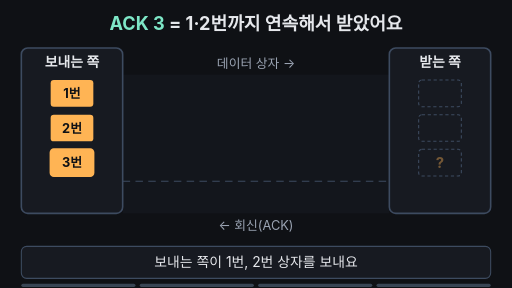
t = 0.00 s
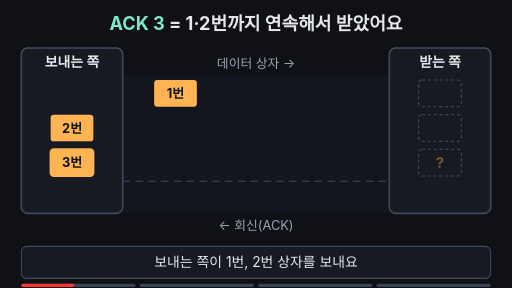
t = 1.68 s
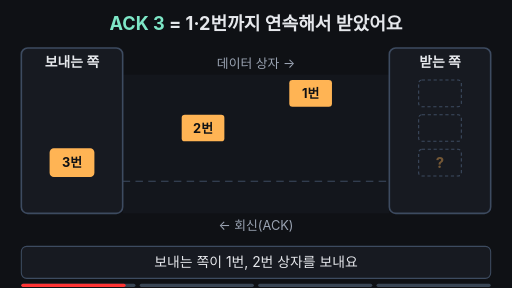
t = 3.33 s
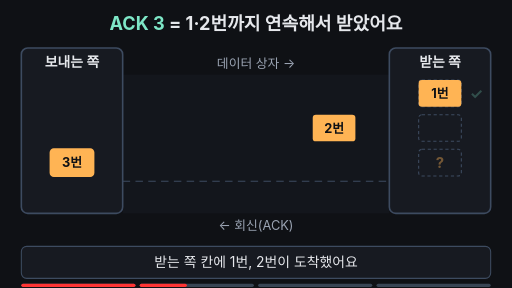
t = 4.97 s
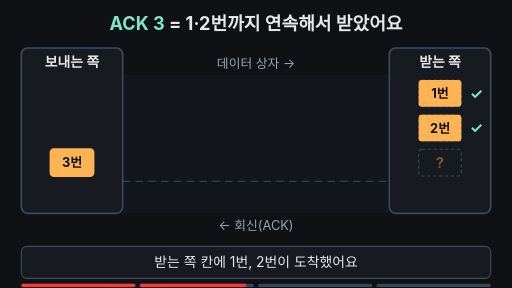
t = 6.65 s
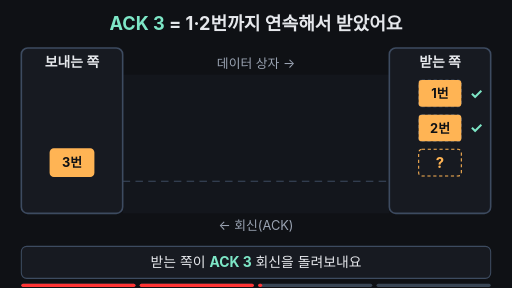
t = 7.00 s

The animated SVG that drew these frames (rendered in a browser with its animation timeline set to each time). Animation: 21 SMIL elements (animate=17,animateTransform=4); frames cover the first 7.00 s, repeats indefinitely.

<svg xmlns="http://www.w3.org/2000/svg" viewBox="0 0 960 540" width="960" height="540" font-family="-apple-system,'Apple SD Gothic Neo','Segoe UI',sans-serif">
  <rect width="960" height="540" fill="#0f1115"/>
  <text x="480" y="56" text-anchor="middle" font-size="34" font-weight="700" fill="#e6e8ec"><tspan fill="#7ee7c7">ACK 3</tspan> = 1·2번까지 연속해서 받았어요</text>
  <!-- road -->
  <rect x="230" y="140" width="500" height="260" fill="#13161c"/>
  <line x1="230" y1="340" x2="730" y2="340" stroke="#3d4b60" stroke-width="2" stroke-dasharray="14 10"/>
  <text x="480" y="128" text-anchor="middle" font-size="24" fill="#9aa3b2">데이터 상자 →</text>
  <text x="480" y="432" text-anchor="middle" font-size="24" fill="#9aa3b2">← 회신(ACK)</text>
  <!-- panels -->
  <rect x="40" y="90" width="190" height="310" rx="12" fill="#171a21" stroke="#3d4b60" stroke-width="3"/>
  <text x="135" y="126" text-anchor="middle" font-size="26" font-weight="700" fill="#e6e8ec">보내는 쪽</text>
  <rect x="730" y="90" width="190" height="310" rx="12" fill="#171a21" stroke="#3d4b60" stroke-width="3"/>
  <text x="825" y="126" text-anchor="middle" font-size="26" font-weight="700" fill="#e6e8ec">받는 쪽</text>
  <!-- receiver slots -->
  <rect x="785" y="150" width="80" height="50" rx="6" fill="none" stroke="#3d4b60" stroke-width="2" stroke-dasharray="6 5"/>
  <rect x="785" y="215" width="80" height="50" rx="6" fill="none" stroke="#3d4b60" stroke-width="2" stroke-dasharray="6 5"/>
  <rect x="785" y="280" width="80" height="50" rx="6" fill="none" stroke="#3d4b60" stroke-width="2" stroke-dasharray="6 5">
    <animate attributeName="stroke" dur="14s" repeatCount="indefinite" keyTimes="0;0.48;0.5;0.95;0.97;1" values="#3d4b60;#3d4b60;#ffb454;#ffb454;#3d4b60;#3d4b60"/>
  </rect>
  <text x="825" y="315" text-anchor="middle" font-size="28" font-weight="700" fill="#ffb454" opacity="0.4">?<animate attributeName="opacity" dur="14s" repeatCount="indefinite" keyTimes="0;0.48;0.5;0.95;0.97;1" values="0.4;0.4;1;1;0.4;0.4"/></text>
  <text x="893" y="185" text-anchor="middle" font-size="28" font-weight="700" fill="#7ee7c7" opacity="0">✓<animate attributeName="opacity" dur="14s" repeatCount="indefinite" keyTimes="0;0.35;0.37;0.95;0.97;1" values="0;0;1;1;0;0"/></text>
  <text x="893" y="250" text-anchor="middle" font-size="28" font-weight="700" fill="#7ee7c7" opacity="0">✓<animate attributeName="opacity" dur="14s" repeatCount="indefinite" keyTimes="0;0.45;0.47;0.95;0.97;1" values="0;0;1;1;0;0"/></text>
  <!-- box 1 -->
  <g>
    <animateTransform attributeName="transform" type="translate" dur="14s" repeatCount="indefinite" keyTimes="0;0.03;0.35;0.97;0.971;1" values="0 0;0 0;690 0;690 0;0 0;0 0"/>
    <animate attributeName="opacity" dur="14s" repeatCount="indefinite" keyTimes="0;0.95;0.97;0.98;1" values="1;1;0;0;1"/>
    <rect x="95" y="150" width="80" height="50" rx="6" fill="#ffb454"/>
    <text x="135" y="184" text-anchor="middle" font-size="24" font-weight="700" fill="#0f1115">1번</text>
  </g>
  <!-- box 2 -->
  <g>
    <animateTransform attributeName="transform" type="translate" dur="14s" repeatCount="indefinite" keyTimes="0;0.12;0.45;0.97;0.971;1" values="0 0;0 0;690 0;690 0;0 0;0 0"/>
    <animate attributeName="opacity" dur="14s" repeatCount="indefinite" keyTimes="0;0.95;0.97;0.98;1" values="1;1;0;0;1"/>
    <rect x="95" y="215" width="80" height="50" rx="6" fill="#ffb454"/>
    <text x="135" y="249" text-anchor="middle" font-size="24" font-weight="700" fill="#0f1115">2번</text>
  </g>
  <!-- box 3 -->
  <g>
    <animateTransform attributeName="transform" type="translate" dur="14s" repeatCount="indefinite" keyTimes="0;0.82;0.94;0.97;0.971;1" values="0 0;0 0;690 0;690 0;0 0;0 0"/>
    <animate attributeName="opacity" dur="14s" repeatCount="indefinite" keyTimes="0;0.95;0.97;0.98;1" values="1;1;0;0;1"/>
    <rect x="95" y="280" width="80" height="50" rx="6" fill="#ffb454" stroke="#ffb454" stroke-width="4">
      <animate attributeName="stroke" dur="14s" repeatCount="indefinite" keyTimes="0;0.77;0.79;0.95;0.97;1" values="#ffb454;#ffb454;#7ee7c7;#7ee7c7;#ffb454;#ffb454"/>
    </rect>
    <text x="135" y="314" text-anchor="middle" font-size="24" font-weight="700" fill="#0f1115">3번</text>
  </g>
  <!-- ACK bubble -->
  <g opacity="0">
    <animate attributeName="opacity" dur="14s" repeatCount="indefinite" keyTimes="0;0.5;0.53;0.93;0.96;1" values="0;0;1;1;0;0"/>
    <animateTransform attributeName="transform" type="translate" dur="14s" repeatCount="indefinite" keyTimes="0;0.53;0.77;1" values="0 0;0 0;-690 0;-690 0"/>
    <rect x="757" y="345" width="136" height="46" rx="23" fill="#7ee7c7"/>
    <path d="M800,345 L812,333 L824,345 Z" fill="#7ee7c7"/>
    <text x="825" y="377" text-anchor="middle" font-size="26" font-weight="700" fill="#0f1115">ACK 3</text>
  </g>
  <!-- caption bar -->
  <rect x="40" y="462" width="880" height="60" rx="10" fill="#171a21" stroke="#3d4b60" stroke-width="2"/>
  <text x="480" y="501" text-anchor="middle" font-size="26" fill="#e6e8ec">보내는 쪽이 1번, 2번 상자를 보내요<animate attributeName="opacity" dur="14s" repeatCount="indefinite" keyTimes="0;0.25;0.27;0.97;1" values="1;1;0;0;1"/></text>
  <text x="480" y="501" text-anchor="middle" font-size="26" fill="#e6e8ec" opacity="0">받는 쪽 칸에 1번, 2번이 도착했어요<animate attributeName="opacity" dur="14s" repeatCount="indefinite" keyTimes="0;0.25;0.27;0.48;0.5;1" values="0;0;1;1;0;0"/></text>
  <text x="480" y="501" text-anchor="middle" font-size="26" fill="#e6e8ec" opacity="0">받는 쪽이 <tspan fill="#7ee7c7" font-weight="700">ACK 3</tspan> 회신을 돌려보내요<animate attributeName="opacity" dur="14s" repeatCount="indefinite" keyTimes="0;0.48;0.5;0.76;0.78;1" values="0;0;1;1;0;0"/></text>
  <text x="480" y="501" text-anchor="middle" font-size="26" fill="#e6e8ec" opacity="0">앞은 받았으니 <tspan fill="#ffb454" font-weight="700">3번 주세요</tspan> → 3번 출발<animate attributeName="opacity" dur="14s" repeatCount="indefinite" keyTimes="0;0.76;0.78;0.95;0.97;1" values="0;0;1;1;0;0"/></text>

<g aria-label="재생 진행 막대" data-stage-count="4"><g class="progress-segment" data-stage="1"><rect x="40" y="532" width="214" height="6" rx="3" fill="#394554"/><rect x="40" y="532" width="0" height="6" rx="3" fill="#ff3434"><animate attributeName="width" values="0;214;214" keyTimes="0;0.260000;1" dur="14s" repeatCount="indefinite"/></rect></g><g class="progress-segment" data-stage="2"><rect x="262" y="532" width="214" height="6" rx="3" fill="#394554"/><rect x="262" y="532" width="0" height="6" rx="3" fill="#ff3434"><animate attributeName="width" values="0;0;214;214" keyTimes="0;0.260000;0.490000;1" dur="14s" repeatCount="indefinite"/></rect></g><g class="progress-segment" data-stage="3"><rect x="484" y="532" width="214" height="6" rx="3" fill="#394554"/><rect x="484" y="532" width="0" height="6" rx="3" fill="#ff3434"><animate attributeName="width" values="0;0;214;214" keyTimes="0;0.490000;0.770000;1" dur="14s" repeatCount="indefinite"/></rect></g><g class="progress-segment" data-stage="4"><rect x="706" y="532" width="214" height="6" rx="3" fill="#394554"/><rect x="706" y="532" width="0" height="6" rx="3" fill="#ff3434"><animate attributeName="width" values="0;0;214" keyTimes="0;0.770000;1" dur="14s" repeatCount="indefinite"/></rect></g></g></svg>
